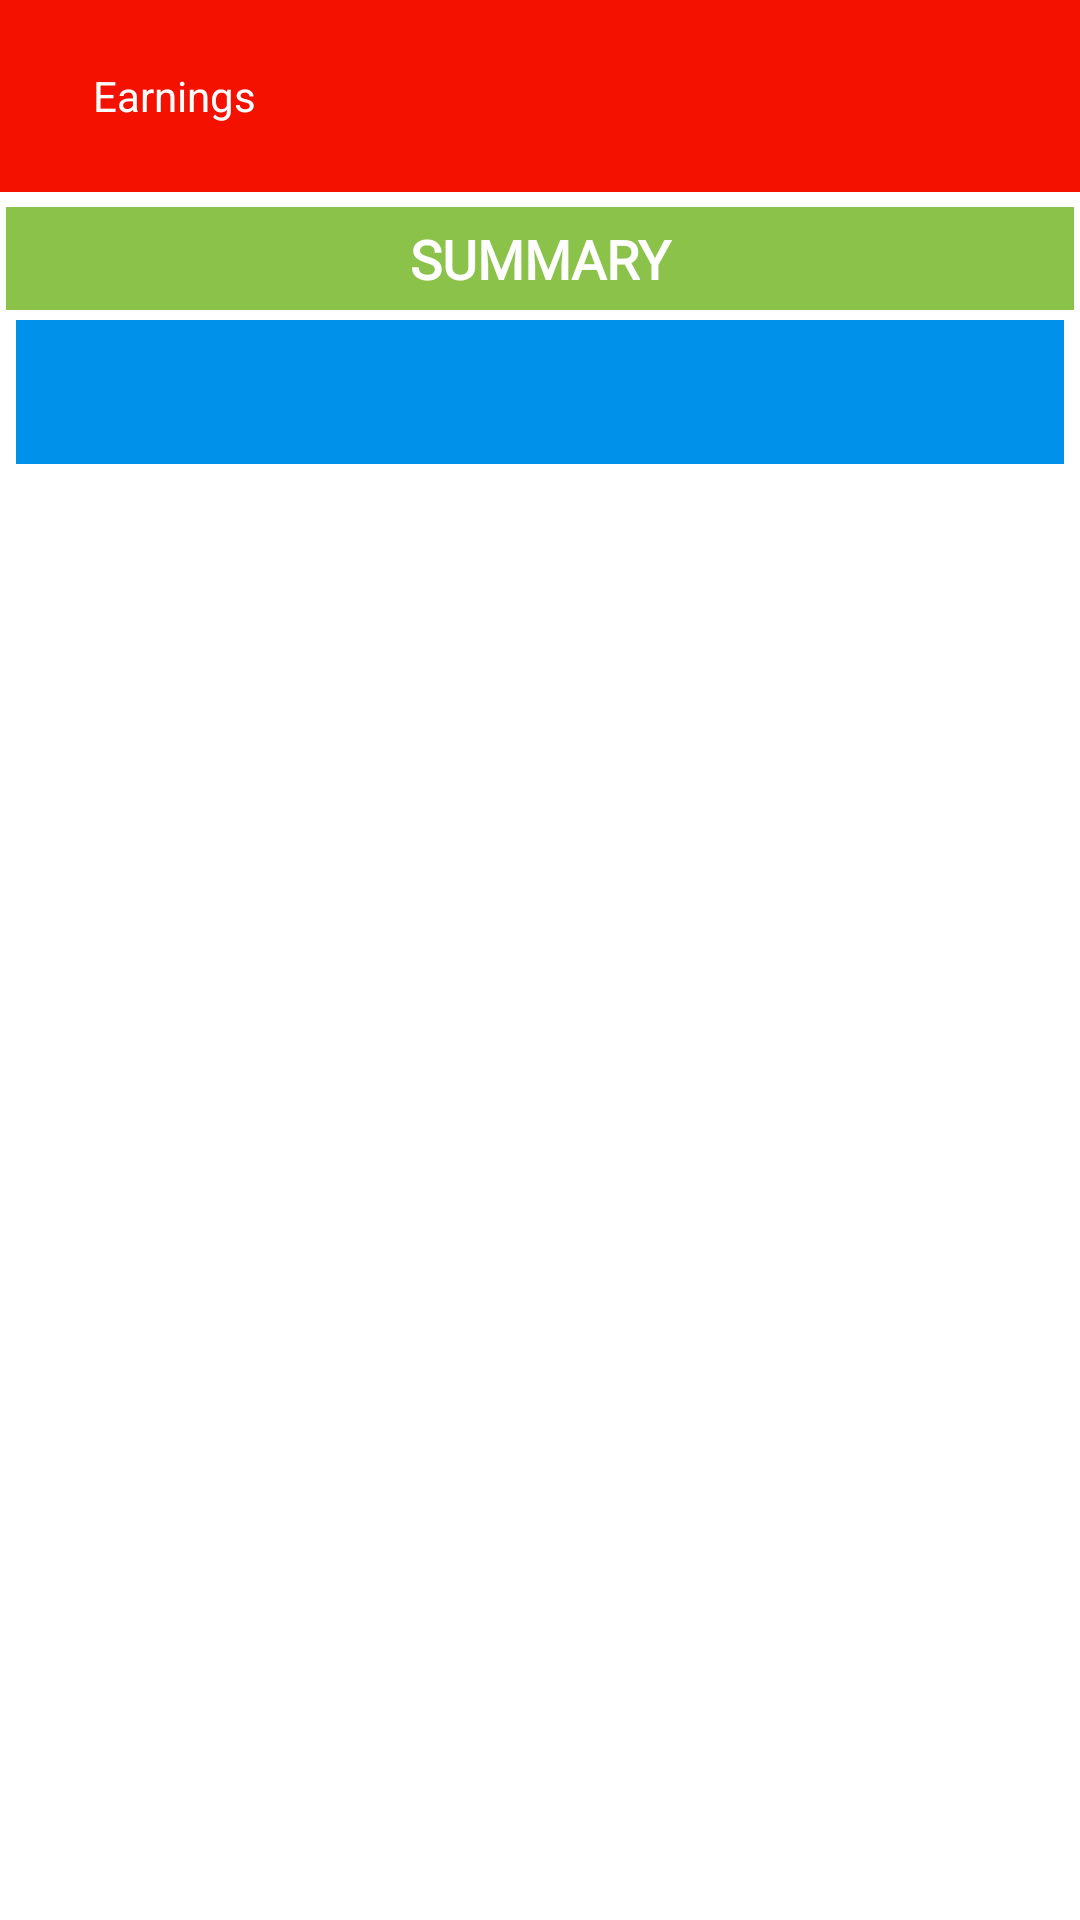

This screen was rendered from an Android layout file. Write that file and the resources it references.
<!-- AndroidManifest.xml: application theme Theme.AdSenseDashboard -->
<!-- res/layout/fragment_earnings.xml -->
<?xml version="1.0" encoding="utf-8"?>
<RelativeLayout xmlns:android="http://schemas.android.com/apk/res/android"
    xmlns:app="http://schemas.android.com/apk/res-auto"
    xmlns:tools="http://schemas.android.com/tools"
    android:layout_width="match_parent"
    android:layout_height="match_parent"
    android:background="@color/white"

    tools:context=".ui.fragments.EarningsFragment">

    <com.google.android.material.appbar.AppBarLayout
        android:id="@+id/appBarLayout"
        android:layout_width="match_parent"
        android:layout_height="wrap_content"
        android:background="@color/red"
        android:elevation="4dp"
        android:gravity="center">

        <androidx.appcompat.widget.Toolbar
            android:id="@+id/helpdesk_greets_details_toolbar"
            android:layout_width="match_parent"
            android:layout_height="?attr/actionBarSize"
            android:layout_gravity="center"
            android:layout_marginStart="10dp"
            android:layout_marginLeft="10dp"
            android:foregroundGravity="center"
            android:gravity="center"
            android:textAlignment="gravity"
            app:title="Earnings"
            app:titleTextAppearance="@style/AppLayoutAdsenseDashboard.ActiveItemTextAppearance"
            app:titleTextColor="@color/white" />
    </com.google.android.material.appbar.AppBarLayout>

    <androidx.core.widget.NestedScrollView
        android:layout_width="match_parent"
        android:layout_height="wrap_content"
        android:isScrollContainer="false"
        android:fillViewport="true"
        android:elevation="8dp"
        android:scrollbarAlwaysDrawVerticalTrack="true"
        android:scrollbars="vertical"
        android:layout_below="@id/appBarLayout"
        app:layout_behavior="@string/appbar_scrolling_view_behavior">

        <LinearLayout
            android:layout_width="match_parent"
            android:layout_height="match_parent"

            android:layout_below="@id/appBarLayout"
            android:orientation="vertical"
            android:paddingStart="@dimen/cardview_default_elevation"
            android:paddingTop="5dp"
            android:paddingEnd="@dimen/cardview_default_elevation">

            <TextView
                android:layout_width="match_parent"
                android:layout_height="wrap_content"
                android:background="@color/green"
                android:fontFamily="@font/mclaren"
                android:padding="5dp"
                android:text="Summary"
                android:textAlignment="center"
                android:textAllCaps="true"
                android:textColor="@color/white"
                android:textSize="18sp"
                android:textStyle="bold" />


            <androidx.recyclerview.widget.RecyclerView
                android:id="@+id/earningItemsRecyclerView"
                android:layout_width="match_parent"
                android:layout_height="wrap_content"
                android:layoutAnimation="@anim/layout_animation" />

            <include
                android:id="@+id/sites_layout"
                android:layout_width="match_parent"
                android:layout_height="230dp"
                android:layout_marginTop="10dp"
                android:layout_margin="3.2dp"
                layout="@layout/performance_tab_layout" />

        </LinearLayout>
    </androidx.core.widget.NestedScrollView>

</RelativeLayout>
<!-- res/layout/performance_tab_layout.xml (included above) -->
<?xml version="1.0" encoding="utf-8"?>
<androidx.viewpager.widget.ViewPager xmlns:app="http://schemas.android.com/apk/res-auto"
    xmlns:android="http://schemas.android.com/apk/res/android"
    android:id="@+id/view_pager"
    android:layout_width="match_parent"
    android:layout_height="wrap_content"
    android:background="@android:color/transparent"
    android:focusable="true"
    app:layout_behavior="@string/appbar_scrolling_view_behavior">

    <com.google.android.material.tabs.TabLayout
        android:id="@+id/tabs"
        android:layout_width="match_parent"
        android:layout_height="wrap_content"
        app:tabTextAppearance="@style/MyTabAppearance"
        android:backgroundTint="@color/purple_500"
        app:tabIndicatorColor="@color/light_yellow"
        app:tabTextColor="@color/white"
        app:tabSelectedTextColor="@color/light_yellow"
        app:tabPaddingBottom="5dp"
        app:tabMode="fixed" />
</androidx.viewpager.widget.ViewPager>
<!-- resources referenced by this layout -->
<resources>
  <color name="green">#8BC34A</color>
  <color name="light_yellow">#FFBF00</color>
  <color name="purple_500">#0091EA</color>
  <color name="red">#F51100</color>
  <color name="white">#FFFFFFFF</color>
  <style name="MyTabAppearance" parent="@android:style/TextAppearance.Widget.TabWidget">
          <item name="android:textSize">14sp</item>
          <item name="android:textAllCaps">true</item>
          <item name="android:textStyle">bold</item>
          <item name="fontFamily">@font/architects_daughter</item>
          <item name="android:fontFamily">@font/architects_daughter</item>
      </style>
  <style name="Theme.AdSenseDashboard" parent="Base.Theme.AdSenseDashboard" />
  <style name="Base.Theme.AdSenseDashboard" parent="Theme.Material3.DayNight.NoActionBar">
          
          
      </style>
</resources>
